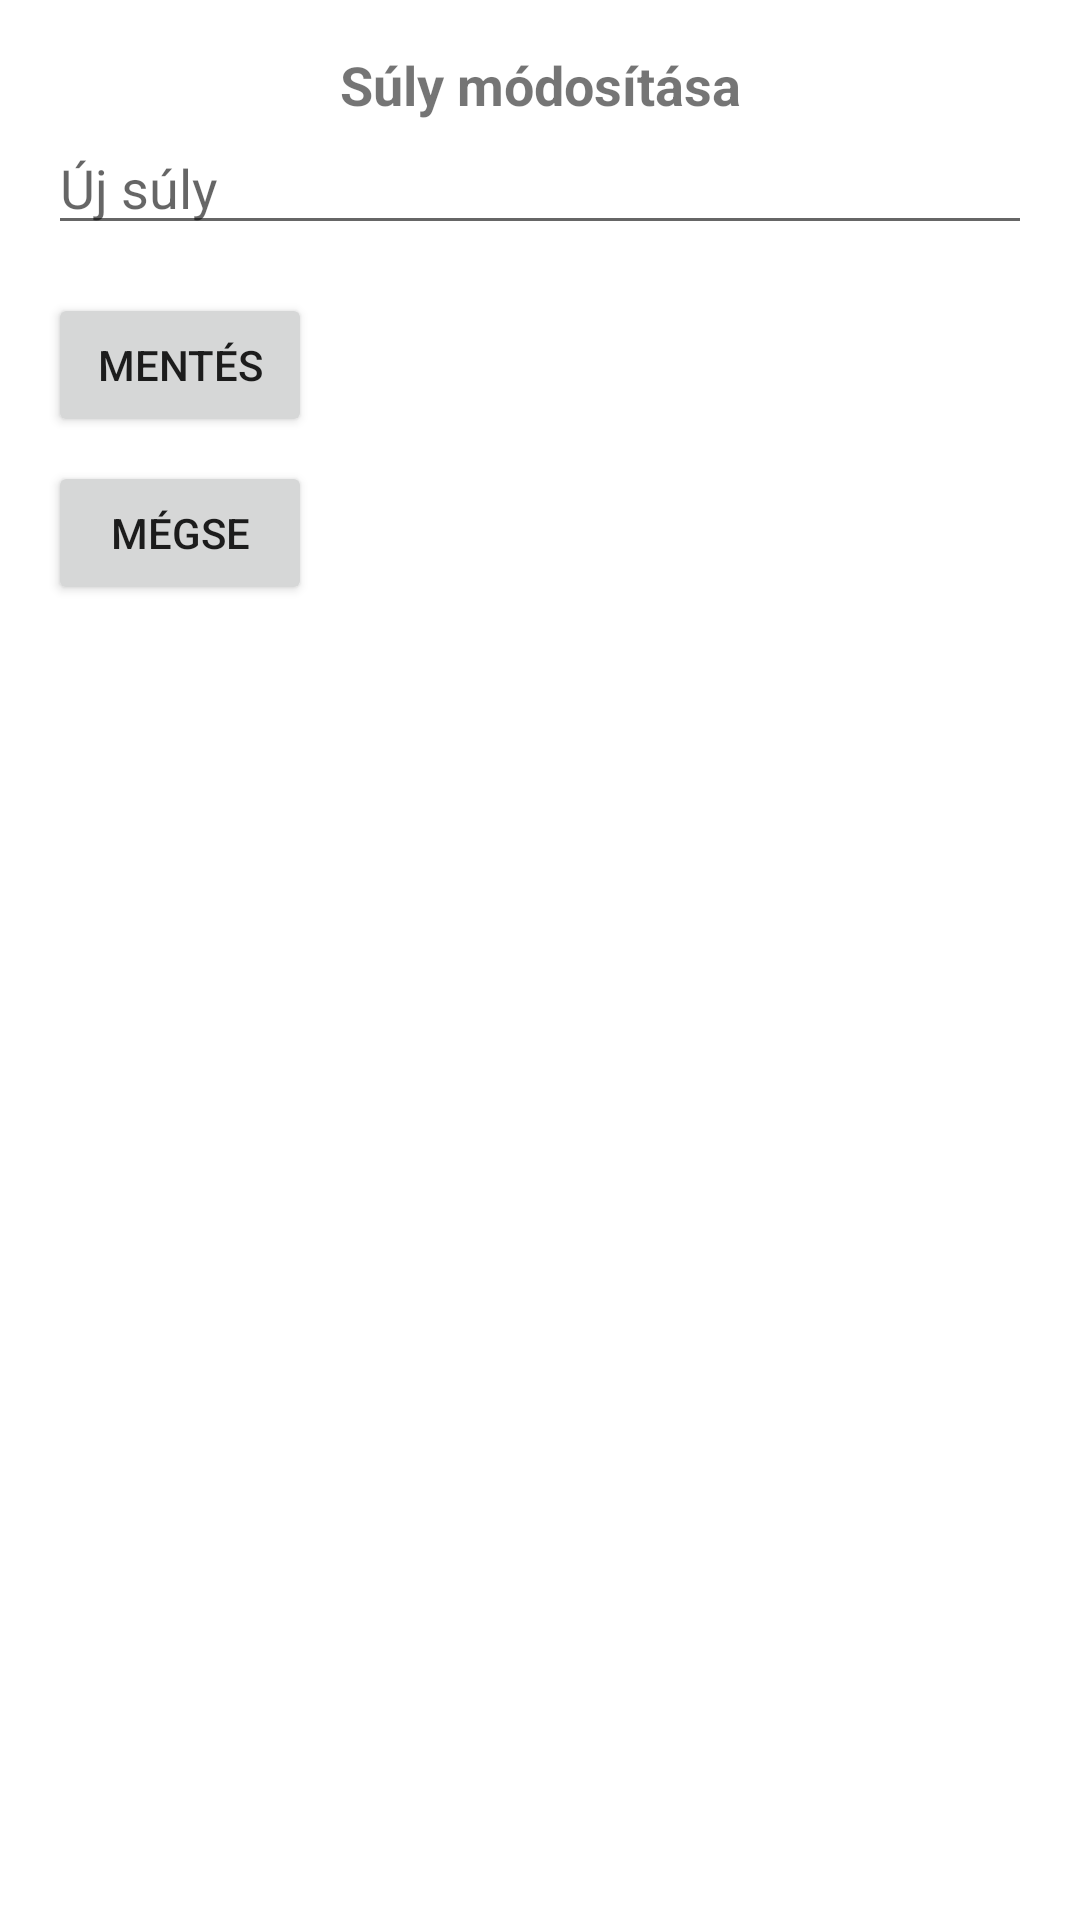

The Android layout XML behind this screen, and the referenced resources:
<!-- AndroidManifest.xml: application theme Theme.Testsulymon -->
<!-- res/layout/dialog_edit_weight.xml -->
<RelativeLayout xmlns:android="http://schemas.android.com/apk/res/android"
    android:layout_width="match_parent"
    android:layout_height="wrap_content"
    android:background="@android:color/white"
    android:padding="16dp">

    
    <TextView
        android:id="@+id/textViewWeight"
        android:layout_width="match_parent"
        android:layout_height="wrap_content"
        android:text="Súly módosítása"
        android:textSize="18sp"
        android:textStyle="bold"
        android:gravity="center" />

    
    <EditText
        android:id="@+id/editTextWeight"
        android:layout_width="match_parent"
        android:layout_height="wrap_content"
        android:layout_below="@id/textViewWeight"
        android:hint="Új súly" />

    
    <Button
        android:id="@+id/buttonSave"
        android:layout_width="wrap_content"
        android:layout_height="wrap_content"
        android:layout_below="@id/editTextWeight"
        android:layout_marginTop="16dp"
        android:text="Mentés" />

    
    <Button
        android:id="@+id/buttonCancel"
        android:layout_width="wrap_content"
        android:layout_height="wrap_content"
        android:layout_below="@id/buttonSave"
        android:layout_marginTop="8dp"
        android:text="Mégse" />

</RelativeLayout>
<!-- resources referenced by this layout -->
<resources>
  <style name="Theme.Testsulymon" parent="Theme.MaterialComponents.DayNight.DarkActionBar">
          
          <item name="colorPrimary">@color/purple_700</item>
          <item name="colorPrimaryVariant">@color/purple_700</item>
          <item name="colorOnPrimary">@color/white</item>
          
          <item name="colorSecondary">@color/teal_200</item>
          <item name="colorSecondaryVariant">@color/teal_700</item>
          <item name="colorOnSecondary">@color/black</item>
          
          <item name="android:statusBarColor">?attr/colorPrimaryVariant</item>
          
      </style>
  <!-- not gathered from this repository: default colours our renderer supplied (Android Studio template values) -->
  <color name="purple_700">#FF3700B3</color>
  <color name="teal_200">#FF03DAC5</color>
  <color name="teal_700">#FF018786</color>
  <color name="black">#FF000000</color>
  <color name="white">#FFFFFFFF</color>
</resources>
